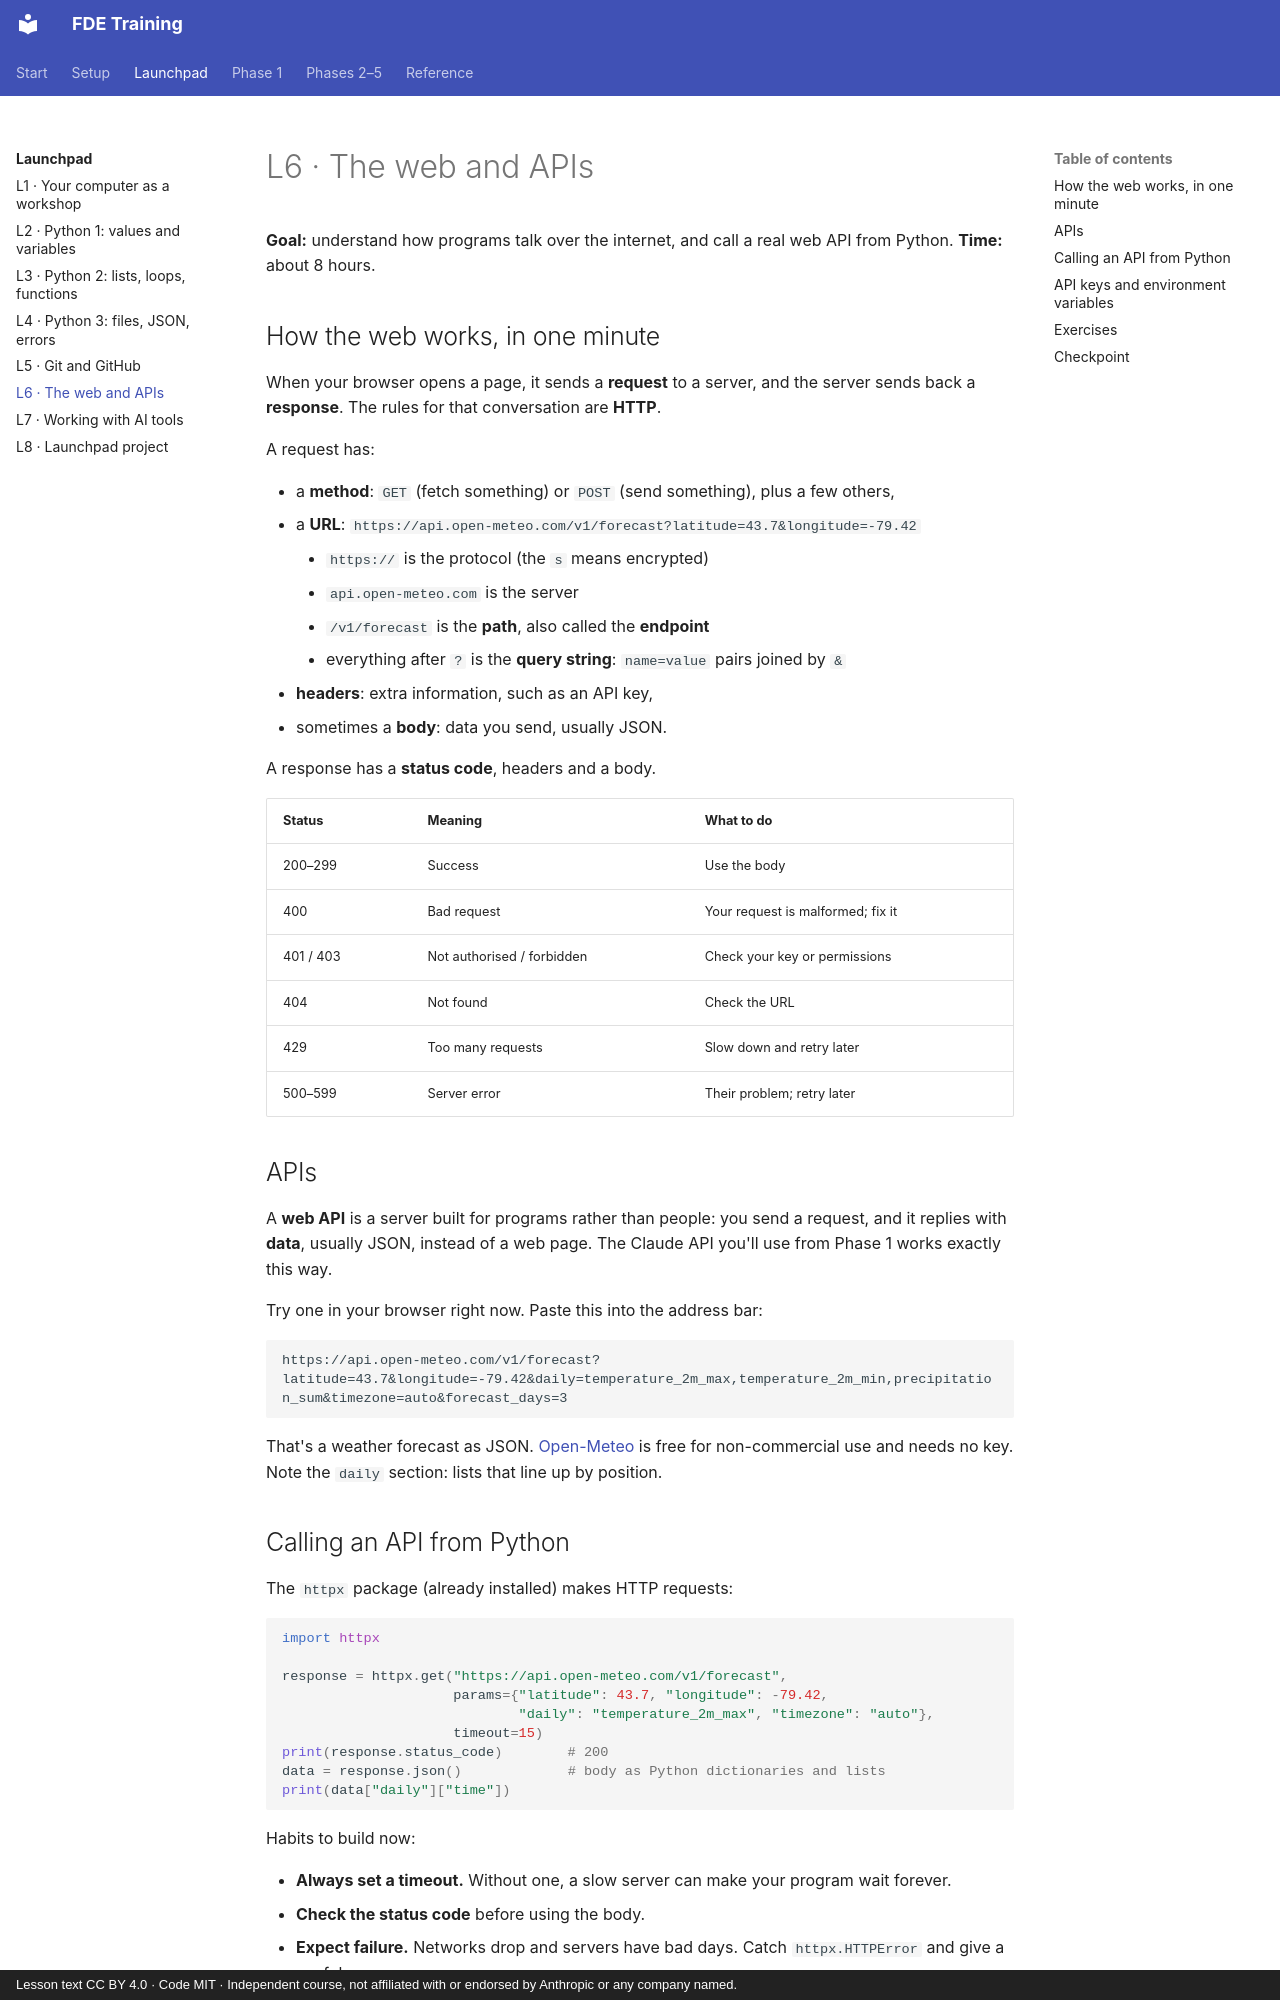

repository: darolution/FDE-Training · page: launchpad/l6-apis/index.html · generator: mkdocs · copyright: Lesson text CC BY 4.0 · Code MIT · Independent course, not affiliated with or endorsed by Anthropic or any company named.

# L6 · The web and APIs

**Goal:** understand how programs talk over the internet, and call a real web API from Python.
**Time:** about 8 hours.

## How the web works, in one minute

When your browser opens a page, it sends a **request** to a server, and the server sends back a **response**. The rules for that conversation are **HTTP**.

A request has:

- a **method**: `GET` (fetch something) or `POST` (send something), plus a few others,
- a **URL**: `https://api.open-meteo.com/v1/forecast?latitude=43.7&longitude=-79.42`
    - `https://` is the protocol (the `s` means encrypted)
    - `api.open-meteo.com` is the server
    - `/v1/forecast` is the **path**, also called the **endpoint**
    - everything after `?` is the **query string**: `name=value` pairs joined by `&`
- **headers**: extra information, such as an API key,
- sometimes a **body**: data you send, usually JSON.

A response has a **status code**, headers and a body.

| Status | Meaning | What to do |
|---|---|---|
| 200–299 | Success | Use the body |
| 400 | Bad request | Your request is malformed; fix it |
| 401 / 403 | Not authorised / forbidden | Check your key or permissions |
| 404 | Not found | Check the URL |
| 429 | Too many requests | Slow down and retry later |
| 500–599 | Server error | Their problem; retry later |

## APIs

A **web API** is a server built for programs rather than people: you send a request, and it replies with **data**, usually JSON, instead of a web page. The Claude API you'll use from Phase 1 works exactly this way.

Try one in your browser right now. Paste this into the address bar:

```text
https://api.open-meteo.com/v1/forecast?latitude=43.7&longitude=-79.42&daily=temperature_2m_max,temperature_2m_min,precipitation_sum&timezone=auto&forecast_days=3
```

That's a weather forecast as JSON. [Open-Meteo](https://open-meteo.com/) is free for non-commercial use and needs no key. Note the `daily` section: lists that line up by position.
